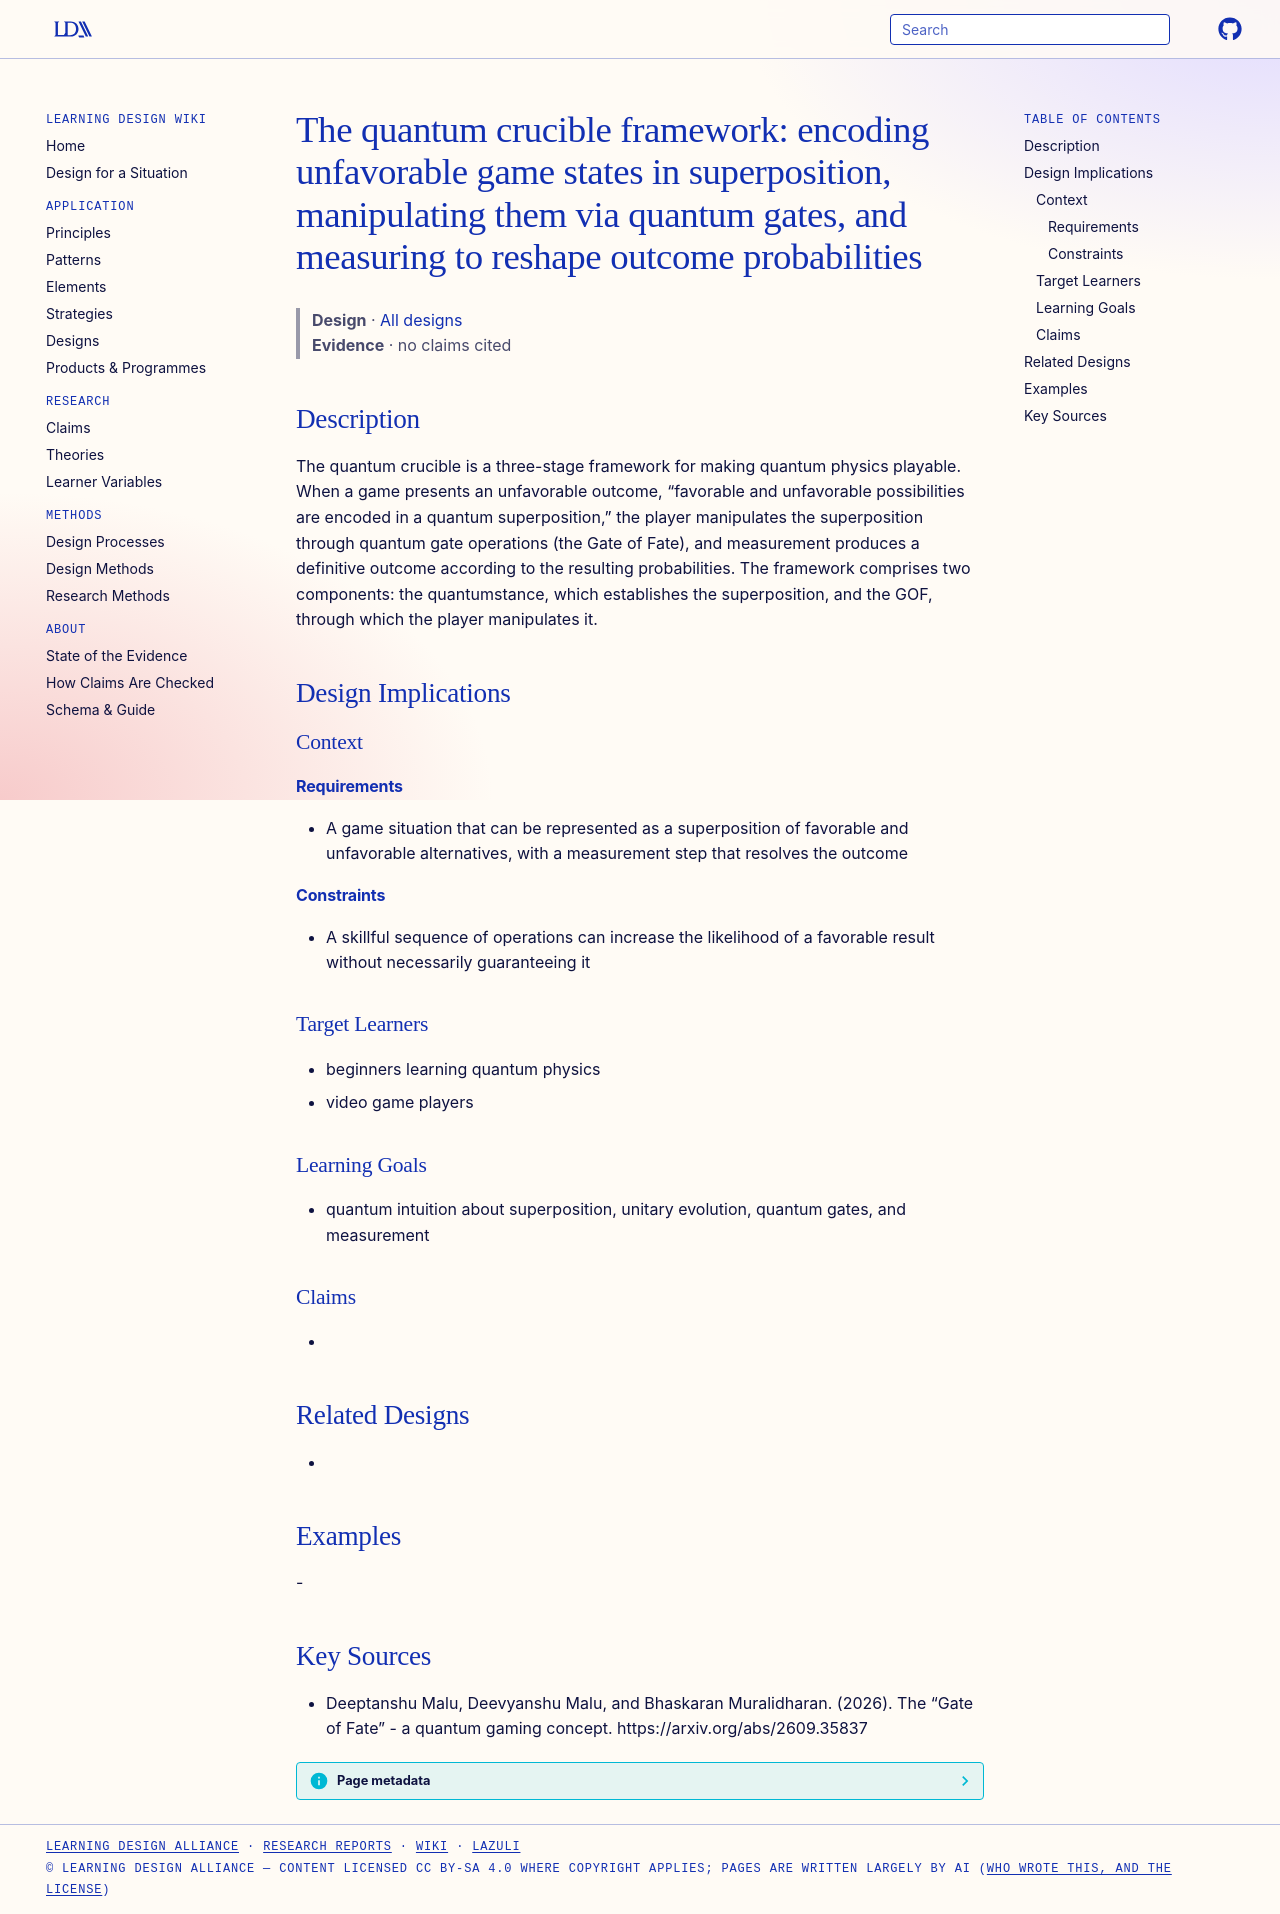

repository: Learning-Design-Alliance/learning-wiki · page: designs/quantum-crucible-framework/index.html · generator: mkdocs

---
type: design
id: quantum-crucible-framework
title: "The quantum crucible framework: encoding unfavorable game states in superposition, manipulating them via quantum gates, and measuring to reshape outcome probabilities"
description: The quantum crucible is a three-stage framework for making quantum physics playable.
status: review
generated:
  by: "process:settle-candidates"
  at: 2026-11-21
sources:
  - id: deeptanshu-malu-2026
    resource: "https://arxiv.org/abs/2609.35837"
    title: "Deeptanshu Malu, Deevyanshu Malu, and Bhaskaran Muralidharan. (2026). The “Gate of Fate” - a quantum gaming concept. https://arxiv.org/abs/2609.35837"
    author: Deeptanshu Malu, Deevyanshu Malu, and Bhaskaran Muralidharan
---

# The quantum crucible framework: encoding unfavorable game states in superposition, manipulating them via quantum gates, and measuring to reshape outcome probabilities

> **Design** · [All designs](index.md)
> **Evidence** · no claims cited

## Description
The quantum crucible is a three-stage framework for making quantum physics playable. When a game presents an unfavorable outcome, “favorable and unfavorable possibilities are encoded in a quantum superposition,” the player manipulates the superposition through quantum gate operations (the Gate of Fate), and measurement produces a definitive outcome according to the resulting probabilities. The framework comprises two components: the quantumstance, which establishes the superposition, and the GOF, through which the player manipulates it.

## Design Implications

### Context
#### Requirements
- A game situation that can be represented as a superposition of favorable and unfavorable alternatives, with a measurement step that resolves the outcome
#### Constraints
- A skillful sequence of operations can increase the likelihood of a favorable result without necessarily guaranteeing it

### Target Learners
- beginners learning quantum physics
- video game players

### Learning Goals
- quantum intuition about superposition, unitary evolution, quantum gates, and measurement

### Claims
- 

## Related Designs
- 

## Examples
-

## Key Sources
- Deeptanshu Malu, Deevyanshu Malu, and Bhaskaran Muralidharan. (2026). The “Gate of Fate” - a quantum gaming concept. https://arxiv.org/abs/2609.35837
